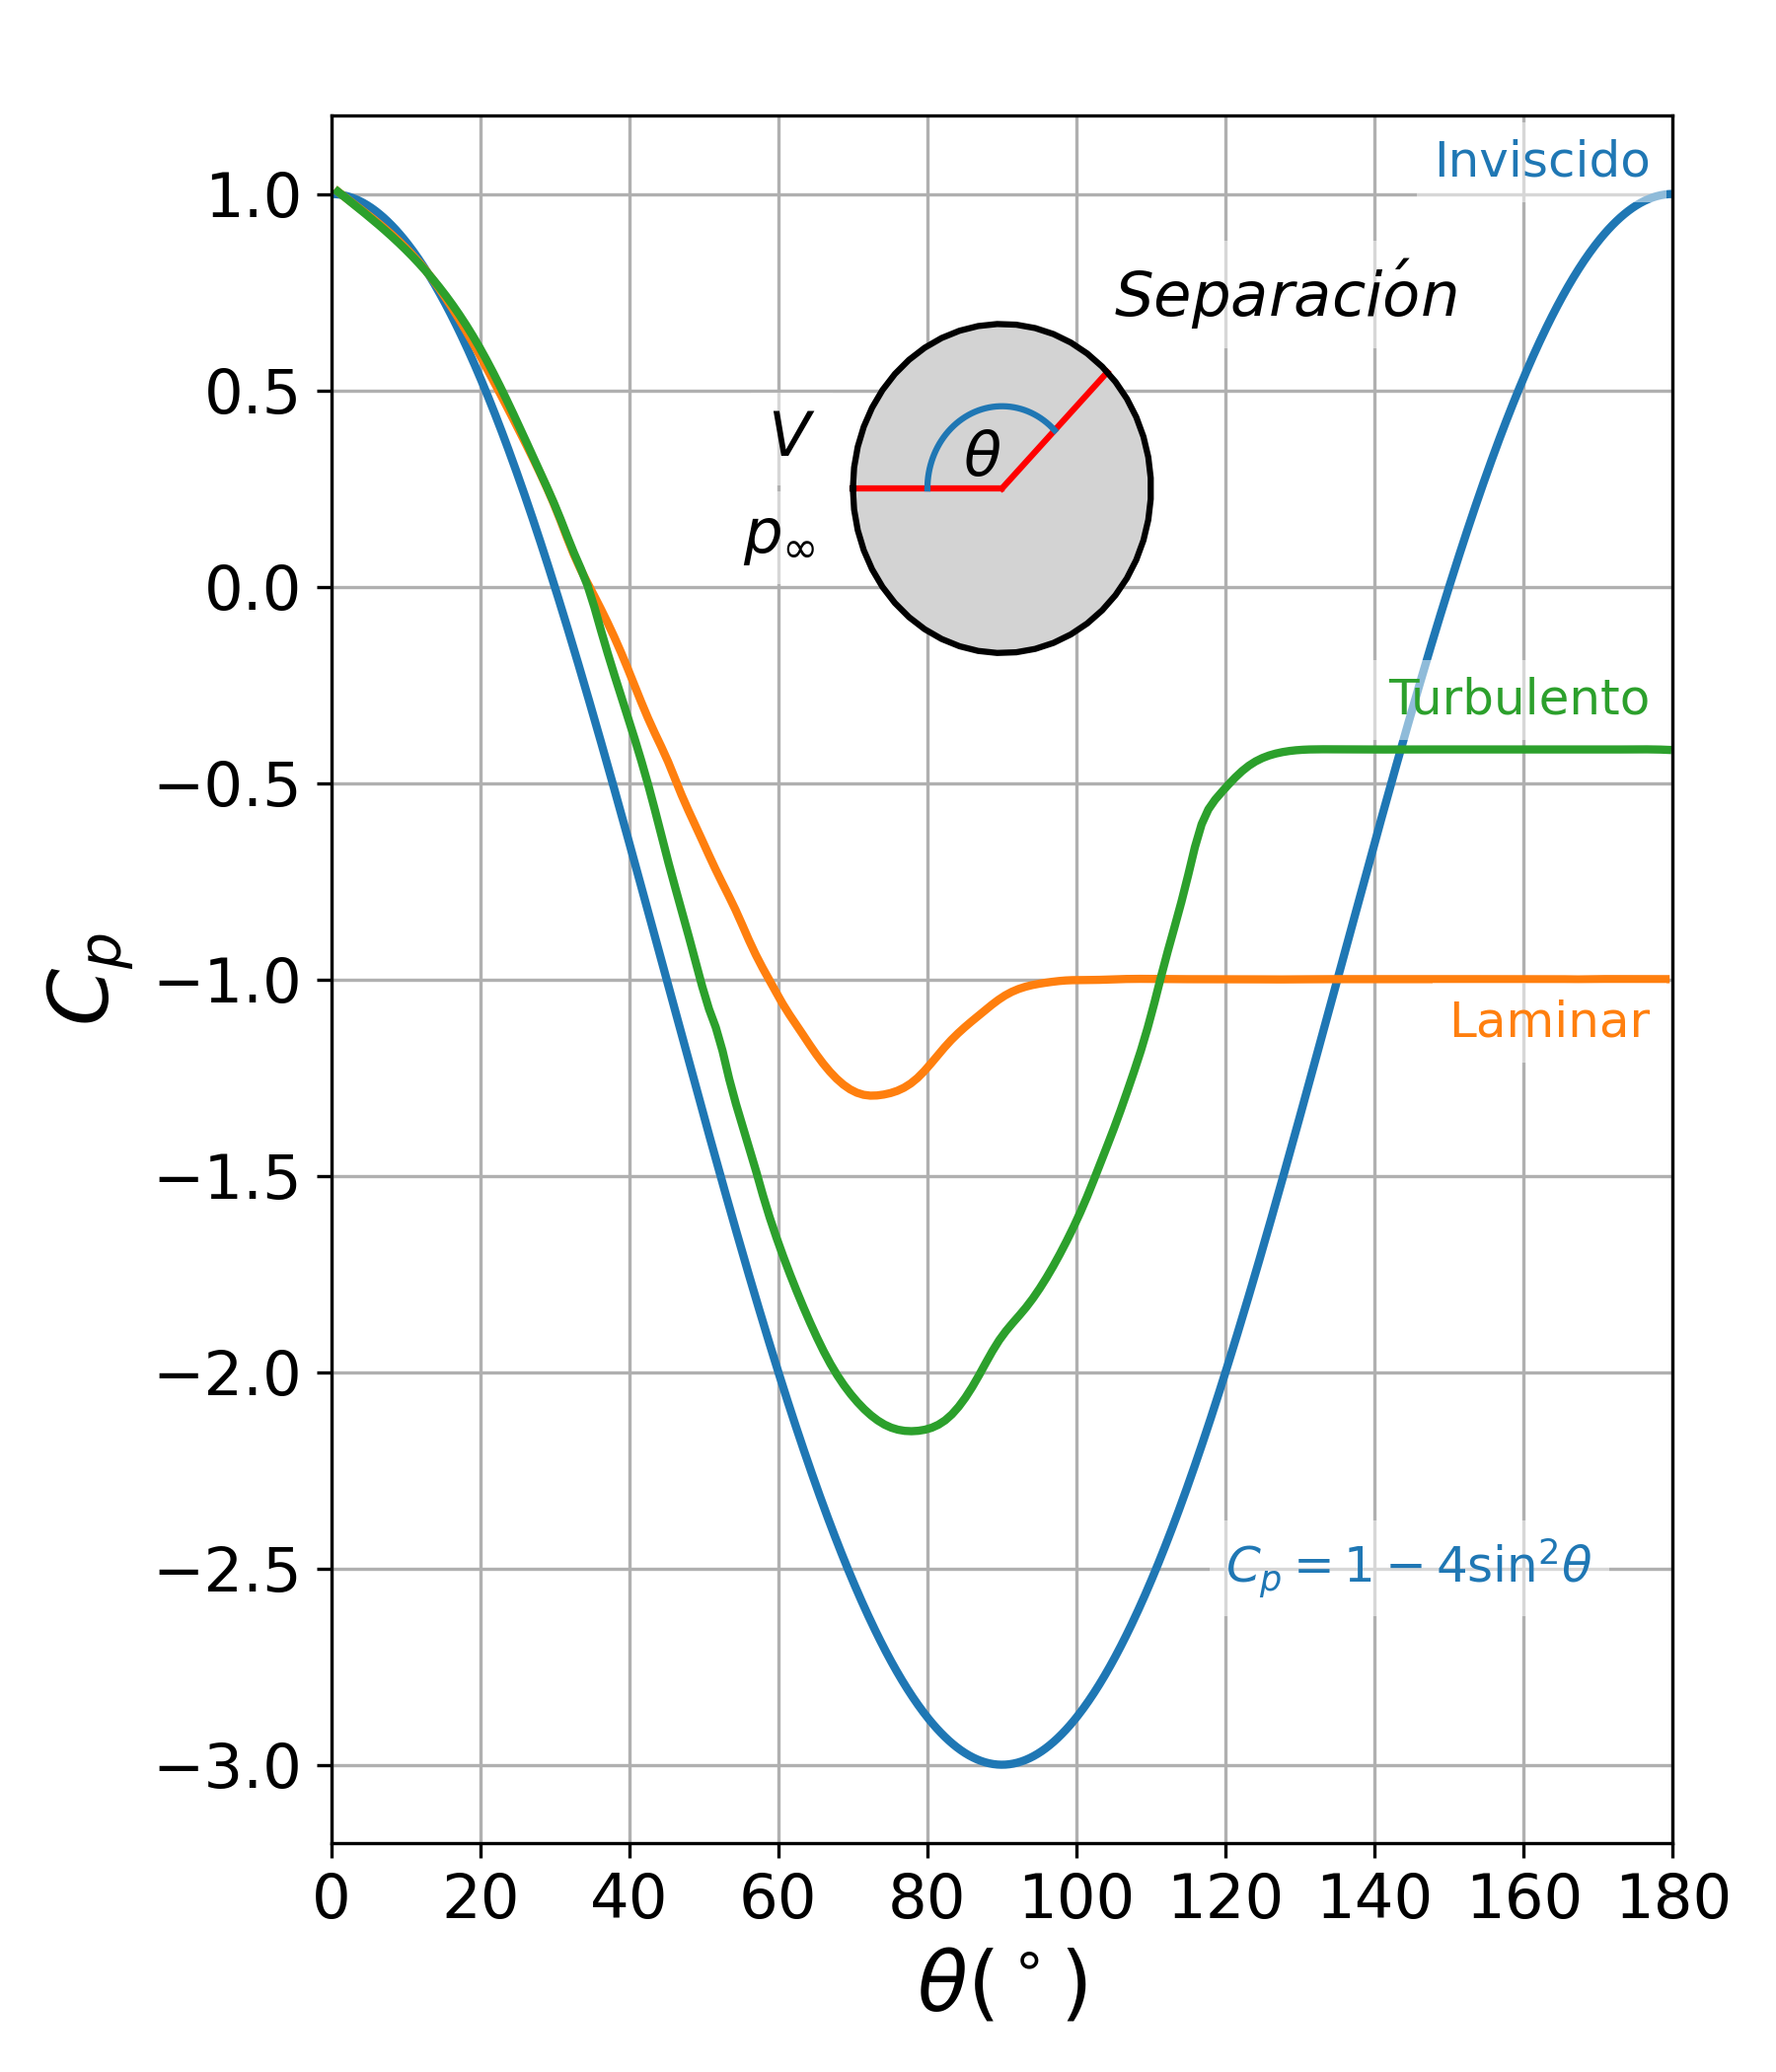

Write Python code to recreate this figure.
import numpy as np
import matplotlib.pyplot as plt
from scipy.interpolate import interp1d


fig = plt.figure(figsize=(6,7),dpi=300)
ax=fig.add_subplot(111)

plt.grid(True,which='both')
ax.set_axisbelow(True)


data=open('cp_turb.dat','r').readlines()
data=np.transpose([np.asarray(x.split(),np.float64) for x in data])
data2=open('cp_lam.dat','r').readlines()
data2=np.transpose([np.asarray(x.split(),np.float64) for x in data2])

data[0][0]=0
data[1][0]=1
data2[0][0]=0
data2[1][0]=1

data[1]=data[1]+0.02
data2[1]=data2[1]+0.02



xt=np.linspace(0,180,1000)
cpt=1-4*np.power(np.sin(np.multiply(xt,np.pi/180)),2)

f = interp1d(data[0], data[1], kind='cubic')
x=np.linspace(min(data[0]),max(data[0]),2*10**2)

f2 = interp1d(data2[0], data2[1], kind='cubic')
x2=np.linspace(min(data2[0]),max(data2[0]),2*10**2)

ax.plot(xt,cpt,'C0',linewidth=2)
ax.plot(x2[1:-1],f2(x[1:-1]),'C1',linewidth=2)
ax.plot(x[1:-1],f(x[1:-1]),'C2',linewidth=2)
#ax.plot(data[0],data[1],'.')

t=np.linspace(-np.pi,np.pi)
r=20
xc=r*np.cos(t)+90
yc=r*np.sin(t)
yc=np.multiply(yc,(3.2+1.2)/180*6/7)+0.25
x0=[90-r,90]
y0=[0.25,0.25]
y1=[r*np.sin(np.pi/4)*(3.2+1.2)/180*6/7+0.25,0.25]
x1=[r*np.cos(np.pi/4)+90,90]

ax.fill(xc,yc,color='lightgray')
ax.plot(x0,y0,'red')
ax.plot(x1,y1,'red')
ax.plot(xc,yc,'k')

tn=np.linspace(np.pi,np.pi/4)
rn=10
xcn=rn*np.cos(tn)+90
ycn=rn*np.sin(tn)
ycn=np.multiply(ycn,(3.2+1.2)/180*6/7)+0.25
ax.plot(xcn,ycn)
ax.text(90,0.25,r'$\theta$',verticalalignment='bottom',horizontalalignment='right',fontsize=15,bbox=dict(facecolor='none',edgecolor='none', alpha=0.5))
ax.text(105,0.65,r'$Separaci\'on$',verticalalignment='bottom',horizontalalignment='left',fontsize=15,bbox=dict(facecolor='white',edgecolor='none', alpha=0.5))
ax.text(65,0.3,r'$V$',verticalalignment='bottom',horizontalalignment='right',fontsize=15,bbox=dict(facecolor='white',edgecolor='none', alpha=0.5))
ax.text(65,0.2,r'$p_\infty$',verticalalignment='top',horizontalalignment='right',fontsize=15,bbox=dict(facecolor='white',edgecolor='none', alpha=0.5))
ax.text(177,-0.35,'Turbulento',color='C2',verticalalignment='bottom',horizontalalignment='right',fontsize=12,bbox=dict(facecolor='white',edgecolor='none', alpha=0.5))
ax.text(177,-1.05,'Laminar',color='C1',verticalalignment='top',horizontalalignment='right',fontsize=12,bbox=dict(facecolor='white',edgecolor='none', alpha=0.5))
ax.text(177,1.02,'Inviscido',color='C0',verticalalignment='bottom',horizontalalignment='right',fontsize=12,bbox=dict(facecolor='white',edgecolor='none', alpha=0.5))
ax.text(120,-2.5,r'$C_p=1-4\sin^2\theta$',color='C0',verticalalignment='center',horizontalalignment='left',fontsize=12,bbox=dict(facecolor='white',edgecolor='none', alpha=0.5))

#ax.plot(data2[0],data2[1],'.')
# z=np.polyfit(data[0],data[1],20)
# p=np.poly1d(z)
# x=np.linspace(min(data[0]),180,1000)
# ax.plot(x,p(x))
# ax.text((2+7)/2,1.5*0.97,'b',verticalalignment='top',horizontalalignment='center',fontsize=14)
# ax.text(7*1.03,(1.5+1.75)/2,'h',verticalalignment='center',horizontalalignment='left',fontsize=14)

ax.set_ylabel(r'$C_p$',fontsize=20)
ax.set_xlabel(r'$\theta (^\circ)$',fontsize=20)
ax.tick_params(axis='both', which='major', labelsize=15)
ax.set_xticks(np.arange(0,200,20))
ax.set_xlim(0,180)
ax.set_ylim(-3.2,1.2)
#plt.title(r'Distribuci\'on Esfera',fontsize=15)
plt.title(' ',fontsize=15)

plt.tight_layout()


plt.savefig('cp.eps')
plt.savefig('cp.png')
#plt.show()
#plt.show()
